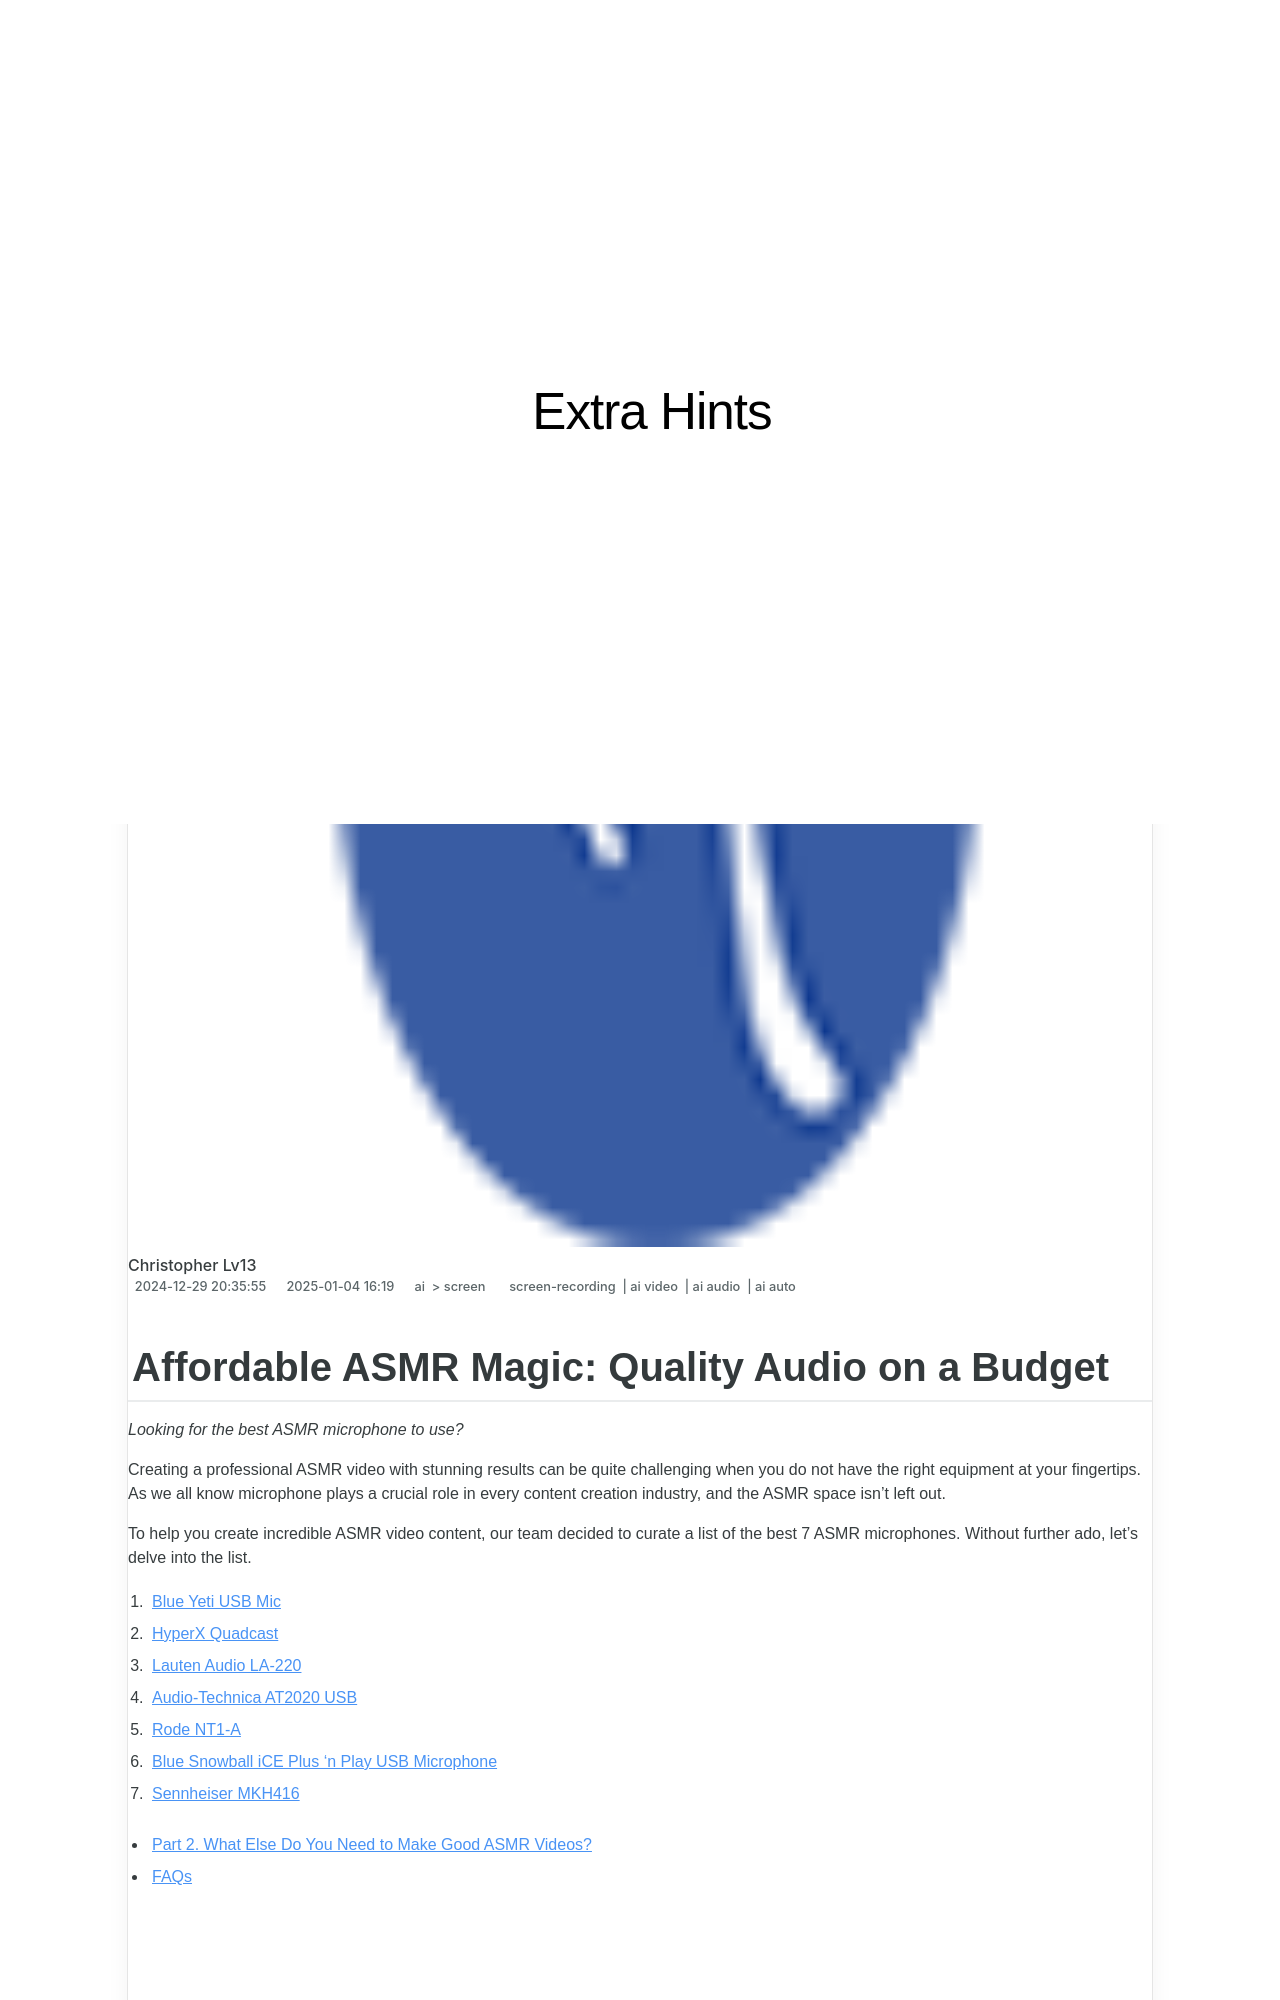

repository: techidaily/site-extra-hints · page: in-2024-affordable-asmr-magic-quality-audio-on-a-budget/index.html · generator: jekyll

---
title: "\"In 2024, Affordable ASMR Magic  Quality Audio on a Budget\""
date: 2024-12-29T20:35:55.995Z
updated: 2025-01-04T16:00:19.950Z
tags: 
  - screen-recording
  - ai video
  - ai audio
  - ai auto
categories: 
  - ai
  - screen
description: "\"This Article Describes In 2024, Affordable ASMR Magic: Quality Audio on a Budget\""
excerpt: "\"This Article Describes In 2024, Affordable ASMR Magic: Quality Audio on a Budget\""
keywords: "\"Budget ASMR Tunes,Affordable ASMR Sounds,Cheap High-Quality ASMR,Low Cost ASMR Experience,Economical Magic ASMR,ASMR on a Shoestring,Thrifty Quality ASMR\""
thumbnail: https://thmb.techidaily.com/55f69c473ce05e56332fdc0fd3becc5010779e559c1a26eb52ce7f94ac706c0b.jpg
---

## Affordable ASMR Magic: Quality Audio on a Budget

_Looking for the best ASMR microphone to use?_

Creating a professional ASMR video with stunning results can be quite challenging when you do not have the right equipment at your fingertips. As we all know microphone plays a crucial role in every content creation industry, and the ASMR space isn't left out.

To help you create incredible ASMR video content, our team decided to curate a list of the best 7 ASMR microphones. Without further ado, let's delve into the list.

1. [Blue Yeti USB Mic](#part1-1)
2. [HyperX Quadcast](#part1-2)
3. [Lauten Audio LA-220](#part1-3)
4. [Audio-Technica AT2020 USB](#part1-4)
5. [Rode NT1-A](#part1-5)
6. [Blue Snowball iCE Plus ‘n Play USB Microphone](#part1-6)
7. [Sennheiser MKH416](#part1-7)

* [Part 2\. What Else Do You Need to Make Good ASMR Videos?](#part2)
* [FAQs](#part3)

<!-- affiliate ads begin -->
<iframe width="560" height="315" src="https://www.youtube.com/embed/w7c5EHp-GDw?si=UTw7lZR0wTmRjp8W" title="YouTube video player" frameborder="0" allow="accelerometer; autoplay; clipboard-write; encrypted-media; gyroscope; picture-in-picture; web-share" referrerpolicy="strict-origin-when-cross-origin" allowfullscreen></iframe>
<!-- affiliate ads end -->
